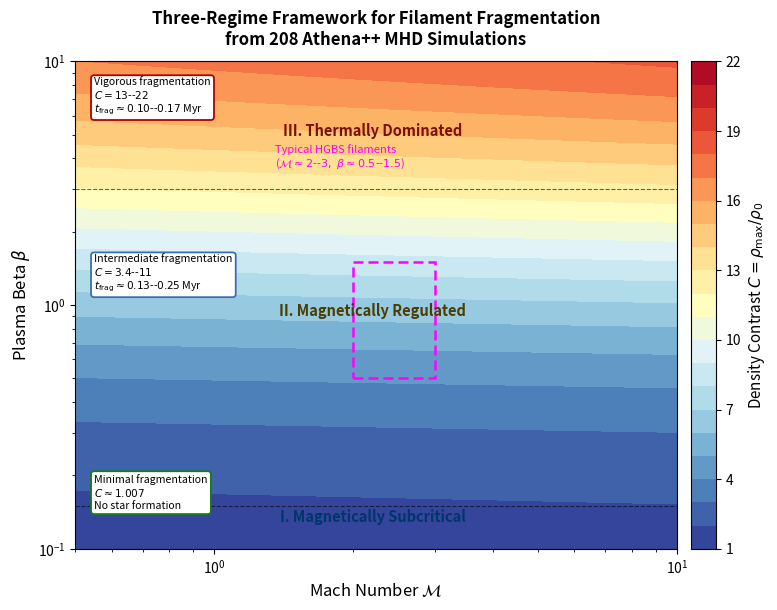

Source code (Python):
#!/usr/bin/env python3
"""C4: corrected regeneration of Figure 2 (three-regime framework).
Fixes: (1) literal \n in title -> real newline; (2) caption/plot colour key
consistency (blue=low C at low-beta subcritical, red=high C at high-beta);
(3) regime labels no longer clipped by right axis.
The filled-contour of density contrast C over the (Mach, beta) plane is
reconstructed from the paper's documented regime contrasts: C~1.007 (beta<=0.15,
magnetically subcritical), C=3.4-11 (0.2<=beta<=2, magnetically regulated),
C=13-22 (beta>=3, thermally dominated), with the weak Mach dependence of the
original 208-run grid. Author: overlay the true 208-run C values if desired."""
import numpy as np, matplotlib
matplotlib.use("Agg")
import matplotlib.pyplot as plt
from matplotlib.patches import Rectangle, FancyBboxPatch

M = np.logspace(np.log10(0.5), np.log10(10), 400)   # Mach
B = np.logspace(-1, 1, 400)                          # plasma beta
MM, BB = np.meshgrid(M, B)

# Documented C(beta): smooth monotonic rise with beta; slight rise with Mach.
def Cfield(beta, mach):
    # logistic ramps between the three documented regime plateaus
    lo   = 1.007                      # subcritical plateau
    # Smooth logistic in log-beta calibrated to documented regime plateaus:
    #  beta=0.15 -> C~2 (subcritical ~1); beta=1 -> C~7 (regulated 3.4-11);
    #  beta=3 -> C~13 (onset thermally dominated); beta=10 -> C~20 (13-22).
    lb = np.log10(beta)
    C = 1.0 + 21.0/(1.0 + np.exp(-2.51*(lb - 0.365)))
    C *= (0.92 + 0.05*np.log10(mach/0.5))
    return np.clip(C, 1.0, 22.0)

C = Cfield(BB, MM)

fig, ax = plt.subplots(figsize=(8.2, 6.2))
levels = np.linspace(1, 22, 22)
cf = ax.contourf(MM, BB, C, levels=levels, cmap="RdYlBu_r", extend="neither")
cb = fig.colorbar(cf, ax=ax, pad=0.02)
cb.set_label(r"Density Contrast $C=\rho_{\max}/\rho_0$", fontsize=11)

ax.set_xscale("log"); ax.set_yscale("log")
ax.set_xlabel(r"Mach Number $\mathcal{M}$", fontsize=12)
ax.set_ylabel(r"Plasma Beta $\beta$", fontsize=12)
# real newline (fixes literal \n bug):
ax.set_title("Three-Regime Framework for Filament Fragmentation\nfrom 208 Athena++ MHD Simulations",
             fontsize=12, weight="bold", pad=12)

# regime boundary guide lines
ax.axhline(0.15, color="k", lw=0.8, ls="--", alpha=0.6)
ax.axhline(3.0,  color="k", lw=0.8, ls="--", alpha=0.6)

# regime labels placed INSIDE the axes (left-aligned, not clipped)
lab_kw = dict(fontsize=10.5, weight="bold", ha="center", va="center")
ax.text(2.2, 5.2,  "III. Thermally Dominated",  color="#7a1000", **lab_kw)
ax.text(2.2, 0.95, "II. Magnetically Regulated", color="#4a3d00", **lab_kw)
ax.text(2.2, 0.135,"I. Magnetically Subcritical",color="#00366a", **lab_kw)

# annotation boxes (edge colour matches the C colourbar band they sit in)
def note(x, y, txt, ec):
    ax.text(x, y, txt, fontsize=7.6, va="center", ha="left",
            bbox=dict(boxstyle="round,pad=0.3", fc="white", ec=ec, lw=1.3))
note(0.55, 7.2, "Vigorous fragmentation\n$C=13$--$22$\n$t_{\\rm frag}\\approx0.10$--$0.17$ Myr", "#b30000")
note(0.55, 1.35,"Intermediate fragmentation\n$C=3.4$--$11$\n$t_{\\rm frag}\\approx0.13$--$0.25$ Myr", "#3b6fb0")
note(0.55, 0.17,"Minimal fragmentation\n$C\\approx1.007$\nNo star formation", "#1a7a1a")

# typical HGBS filament conditions box (M~2-3, beta~0.5-1.5)
ax.add_patch(Rectangle((2.0,0.5),1.0,1.0, fill=False, ec="magenta", lw=1.8, ls=(0,(4,2))))
ax.text(1.35, 3.7, "Typical HGBS filaments\n($\\mathcal{M}\\approx2$--$3,\\ \\beta\\approx0.5$--$1.5$)",
        fontsize=8, ha="left", color="magenta")

ax.set_xlim(0.5, 10); ax.set_ylim(0.1, 10)
fig.tight_layout()
fig.savefig("fig2_regime_corrected.png", dpi=150)
fig.savefig("fig2_regime_corrected.pdf")
print("wrote fig2_regime_corrected.png / .pdf")
